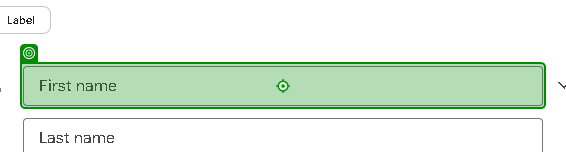
Workflow: Main

Step 1: type "[CurrentRow("Name").ToString]" into 'First nameFirst'

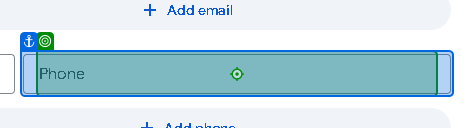
Step 2: type "[CurrentRow("Contact").ToString]" into 'Phone'

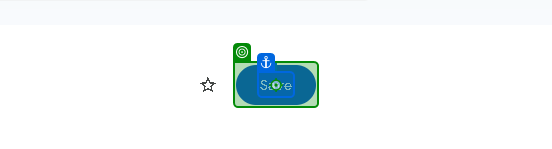
Step 3: click on 'Save'

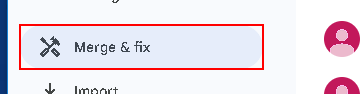
Step 4: click on the element in window 'Google Contacts' (chrome.exe)

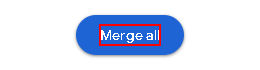
Step 5: click on the element 'Merge all'

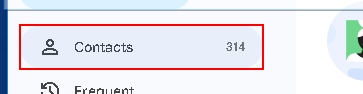
Step 6: click on the element in window 'Merge & fix' (chrome.exe)

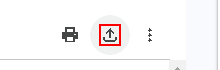
Step 7: click on the element

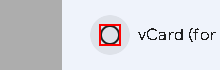
Step 8: click on the element

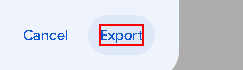
Step 9: click on the element 'Export'

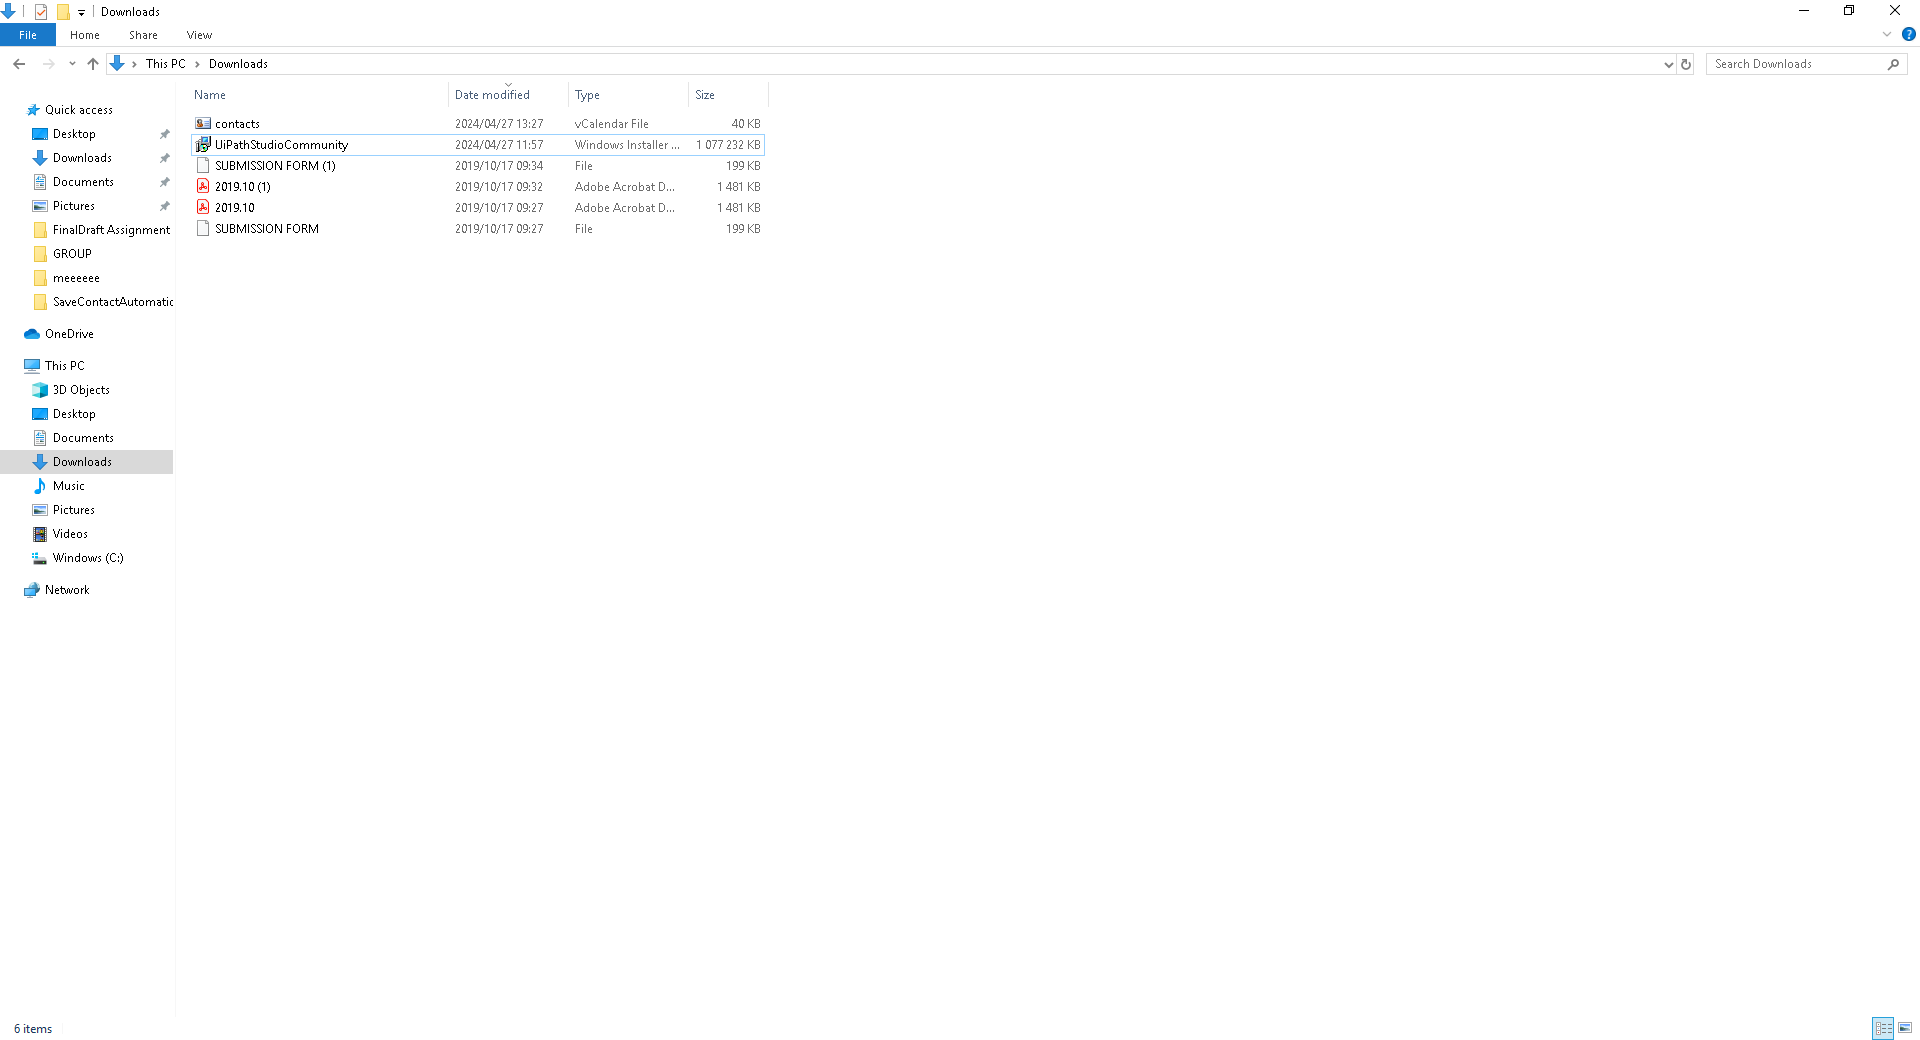
Step 10: Use Application: Downloads on the element in window 'Downloads' (explorer.exe)

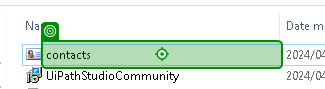
Step 11: click on 'contacts'

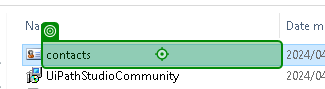
Step 12: click on 'contacts'